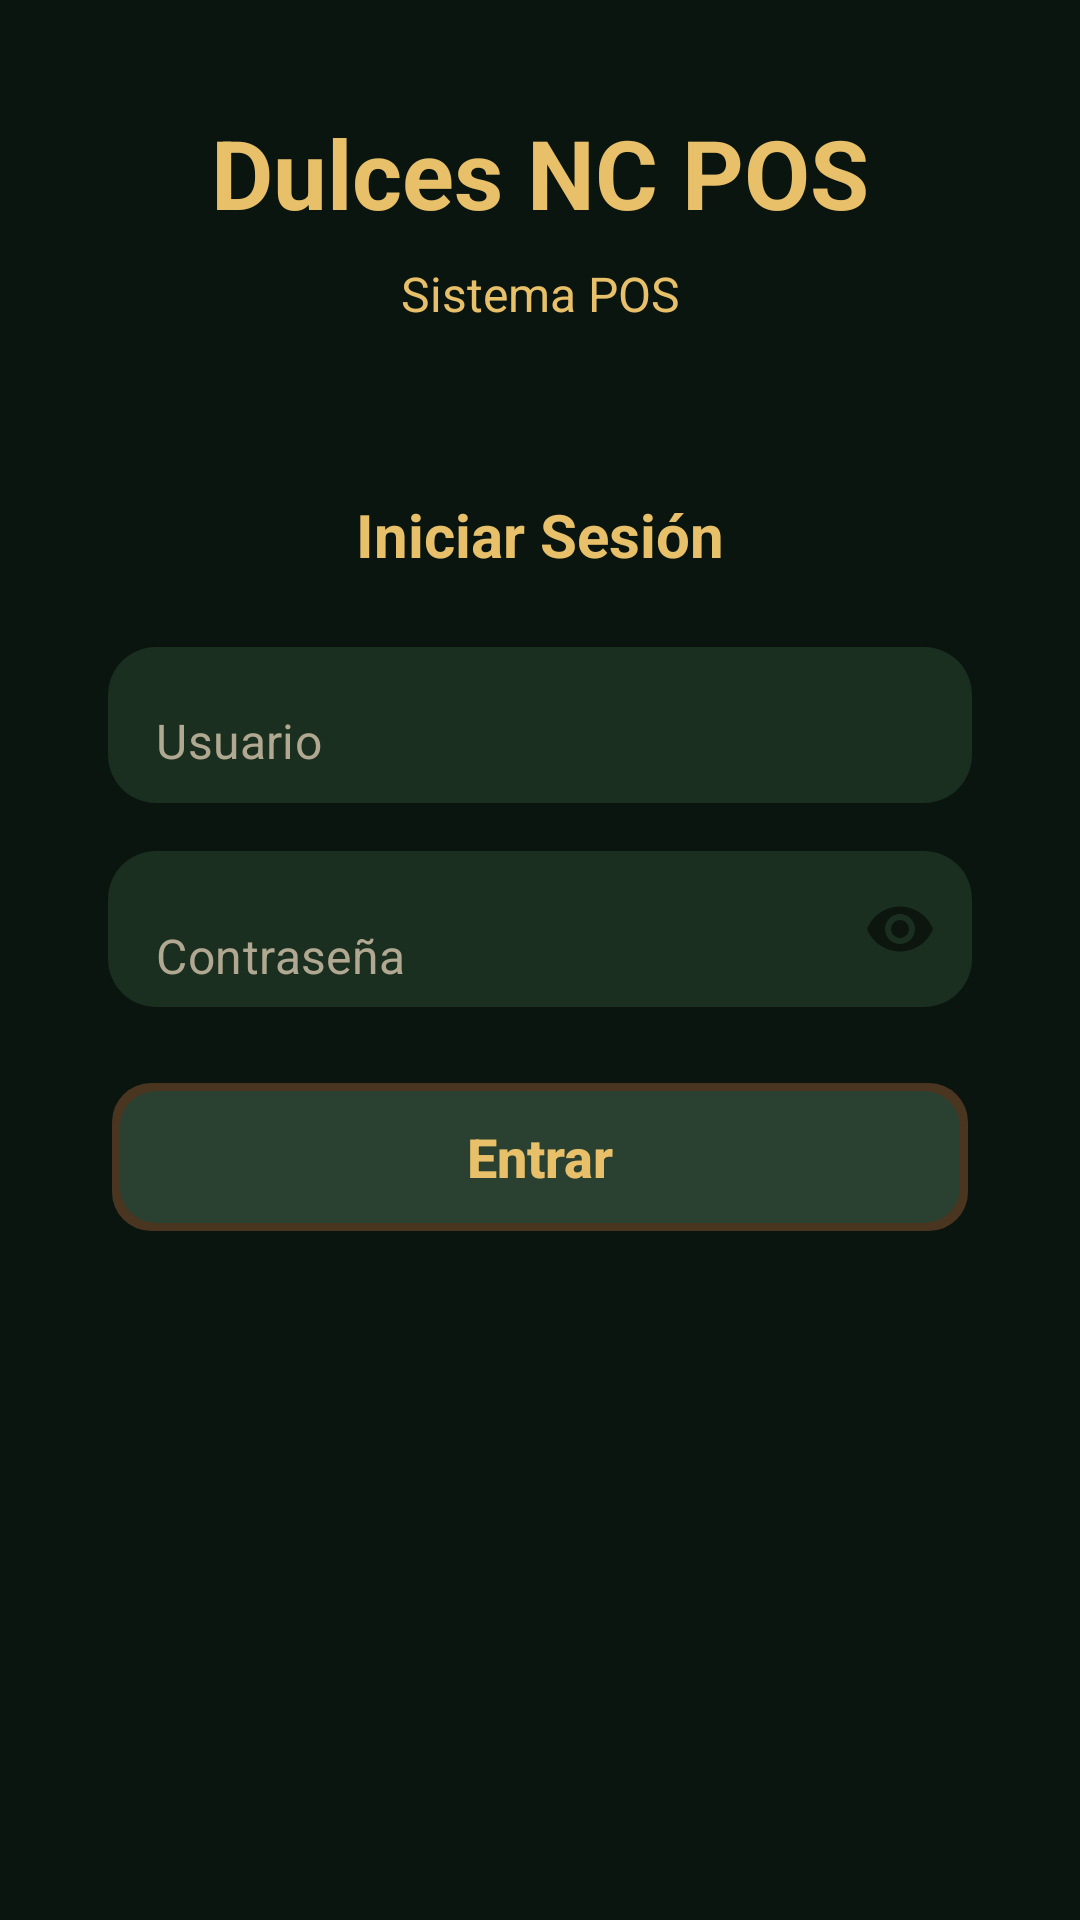

Write the Android layout XML for this screen, with the resource values it uses.
<!-- AndroidManifest.xml: application theme Theme.DulcesNC -->
<!-- res/layout/fragment_login.xml -->
<?xml version="1.0" encoding="utf-8"?>
<ScrollView xmlns:android="http://schemas.android.com/apk/res/android"    xmlns:app="http://schemas.android.com/apk/res-auto"    android:layout_width="match_parent"    android:layout_height="match_parent"    android:background="@color/bg_main"    android:fillViewport="true">    <androidx.constraintlayout.widget.ConstraintLayout        android:layout_width="match_parent"        android:layout_height="wrap_content"        android:padding="@dimen/padding_screen">        <TextView            android:id="@+id/tvAppName"            android:layout_width="0dp"            android:layout_height="wrap_content"            android:layout_marginTop="@dimen/space_xxl"            android:gravity="center"            android:text="@string/app_name"            android:textColor="@color/gold_light"            android:textSize="@dimen/text_display_xl"            android:textStyle="bold"            app:layout_constraintEnd_toEndOf="parent"            app:layout_constraintStart_toStartOf="parent"            app:layout_constraintTop_toTopOf="parent" />        <TextView            android:id="@+id/tvSubtitle"            android:layout_width="0dp"            android:layout_height="wrap_content"            android:layout_marginTop="@dimen/space_sm"            android:gravity="center"            android:text="Sistema POS"            android:textColor="@color/gold_light"            android:textSize="@dimen/text_lg"            app:layout_constraintEnd_toEndOf="parent"            app:layout_constraintStart_toStartOf="parent"            app:layout_constraintTop_toBottomOf="@id/tvAppName" />        <androidx.cardview.widget.CardView            android:id="@+id/cardLogin"            android:layout_width="0dp"            android:layout_height="wrap_content"            android:layout_marginTop="@dimen/space_xxxl"            android:background="@drawable/zelda_panel"            app:cardBackgroundColor="@android:color/transparent"            app:cardCornerRadius="@dimen/corner_xl"            app:cardElevation="0dp"            app:layout_constraintEnd_toEndOf="parent"            app:layout_constraintStart_toStartOf="parent"            app:layout_constraintTop_toBottomOf="@id/tvSubtitle">            <LinearLayout                android:layout_width="match_parent"                android:layout_height="wrap_content"                android:gravity="center_horizontal"                android:orientation="vertical"                android:padding="@dimen/space_xxl">                <TextView                    android:id="@+id/tvLoginTitle"                    android:layout_width="wrap_content"                    android:layout_height="wrap_content"                    android:text="@string/login_title"                    android:textColor="@color/gold_light"                    android:textSize="@dimen/text_xxl"                    android:textStyle="bold" />                <com.google.android.material.textfield.TextInputLayout                    android:id="@+id/tilUsuario"                    android:layout_width="match_parent"                    android:layout_height="wrap_content"                    android:layout_marginTop="@dimen/space_xxl"                    android:background="@drawable/neumorph_in"                    app:boxBackgroundColor="@android:color/transparent"                    app:boxBackgroundMode="none"                    app:hintEnabled="false">                    <com.google.android.material.textfield.TextInputEditText                        android:id="@+id/etUsuario"                        android:layout_width="match_parent"                        android:layout_height="@dimen/touch_target_large"                        android:background="@android:color/transparent"                        android:hint="@string/login_user"                        android:imeOptions="actionNext"                        android:inputType="text"                        android:paddingHorizontal="@dimen/space_lg"                        android:textColor="@color/white"                        android:textColorHint="@color/text_secondary"                        android:textSize="@dimen/text_lg" />                </com.google.android.material.textfield.TextInputLayout>                <com.google.android.material.textfield.TextInputLayout                    android:id="@+id/tilPassword"                    android:layout_width="match_parent"                    android:layout_height="wrap_content"                    android:layout_marginTop="@dimen/space_lg"                    android:background="@drawable/neumorph_in"                    app:boxBackgroundColor="@android:color/transparent"                    app:boxBackgroundMode="none"                    app:hintEnabled="false"                    app:passwordToggleEnabled="true">                    <com.google.android.material.textfield.TextInputEditText                        android:id="@+id/etPassword"                        android:layout_width="match_parent"                        android:layout_height="@dimen/touch_target_large"                        android:background="@android:color/transparent"                        android:hint="@string/login_password"                        android:imeOptions="actionDone"                        android:inputType="textPassword"                        android:paddingHorizontal="@dimen/space_lg"                        android:textColor="@color/white"                        android:textColorHint="@color/text_secondary"                        android:textSize="@dimen/text_lg" />                </com.google.android.material.textfield.TextInputLayout>                <Button                    android:id="@+id/btnLogin"                    android:layout_width="match_parent"                    android:layout_height="@dimen/touch_target_large"                    android:layout_marginTop="@dimen/space_xxl"                    android:background="@drawable/zelda_selector"                    android:stateListAnimator="@null"                    android:text="@string/login_button"                    android:textAllCaps="false"                    android:textColor="@color/gold_light"                    android:textSize="@dimen/text_xl"                    android:textStyle="bold" />                <TextView                    android:id="@+id/tvError"                    android:layout_width="match_parent"                    android:layout_height="wrap_content"                    android:layout_marginTop="@dimen/space_md"                    android:gravity="center"                    android:textColor="@color/danger"                    android:textSize="@dimen/text_body"                    android:visibility="gone" />            </LinearLayout>        </androidx.cardview.widget.CardView>    </androidx.constraintlayout.widget.ConstraintLayout></ScrollView>
<!-- resources referenced by this layout -->
<resources>
  <color name="bg_main">#0a1510</color>
  <color name="danger">#c75a5a</color>
  <color name="gold_light">#e8c06a</color>
  <color name="text_secondary">#b0a890</color>
  <color name="white">#FFFFFF</color>
  <dimen name="corner_xl">16dp</dimen>
  <dimen name="padding_screen">12dp</dimen>
  <dimen name="space_lg">16dp</dimen>
  <dimen name="space_md">12dp</dimen>
  <dimen name="space_sm">8dp</dimen>
  <dimen name="space_xxl">24dp</dimen>
  <dimen name="space_xxxl">32dp</dimen>
  <dimen name="text_body">14sp</dimen>
  <dimen name="text_display_xl">32sp</dimen>
  <dimen name="text_lg">16sp</dimen>
  <dimen name="text_xl">18sp</dimen>
  <dimen name="text_xxl">20sp</dimen>
  <dimen name="touch_target_large">52dp</dimen>
  <!-- drawable neumorph_in (drawable) -->
  <?xml version="1.0" encoding="utf-8"?>
  <layer-list xmlns:android="http://schemas.android.com/apk/res/android">
      <item>
          <shape android:shape="rectangle">
              <solid android:color="@color/input_bg" />
              <corners android:radius="16dp" />
          </shape>
      </item>
      <item
          android:left="2dp"
          android:top="2dp"
          android:right="2dp"
          android:bottom="2dp">
          <shape android:shape="rectangle">
              <gradient
                  android:angle="135"
                  android:startColor="@color/shadow_dark"
                  android:endColor="@color/shadow_light" />
              <corners android:radius="14dp" />
          </shape>
      </item>
      <item
          android:left="1dp"
          android:top="1dp"
          android:right="1dp"
          android:bottom="1dp">
          <shape android:shape="rectangle">
              <solid android:color="@color/input_bg" />
              <corners android:radius="14dp" />
          </shape>
      </item>
  </layer-list>
  <!-- drawable zelda_selector (drawable) -->
  <?xml version="1.0" encoding="utf-8"?>
  <selector xmlns:android="http://schemas.android.com/apk/res/android">
      <item android:state_pressed="true" android:drawable="@drawable/zelda_panel_pressed" />
      <item android:drawable="@drawable/zelda_panel" />
  </selector>
  <string name="app_name">Dulces NC POS</string>
  <string name="login_button">Entrar</string>
  <string name="login_password">Contraseña</string>
  <string name="login_title">Iniciar Sesión</string>
  <string name="login_user">Usuario</string>
  <style name="Theme.DulcesNC" parent="Theme.MaterialComponents.Light.NoActionBar">
          <item name="colorPrimary">@color/primary</item>
          <item name="colorPrimaryVariant">@color/primary_dark</item>
          <item name="colorOnPrimary">@color/text_on_primary</item>
          <item name="colorSecondary">@color/primary_light</item>
          <item name="colorOnSecondary">@color/text_on_primary</item>
          <item name="android:windowBackground">@color/bg_main</item>
          <item name="android:statusBarColor">@color/bg_main</item>
          <item name="android:navigationBarColor">@color/bg_main</item>
          <item name="android:windowLightStatusBar">true</item>
      </style>
  <color name="input_bg">#1a2f20</color>
  <color name="shadow_dark">#060d09</color>
  <color name="shadow_light">#1a2f20</color>
  <color name="zelda_wood">#4a3520</color>
  <color name="zelda_panel_bg">#2a4030</color>
  <color name="primary">#217438</color>
  <color name="primary_dark">#1A5A2B</color>
  <color name="text_on_primary">#FFFFFF</color>
  <color name="primary_light">#2E8B4E</color>
  <color name="gold">#d4a84b</color>
  <color name="zelda_panel_bg_active">#1a2f20</color>
</resources>
